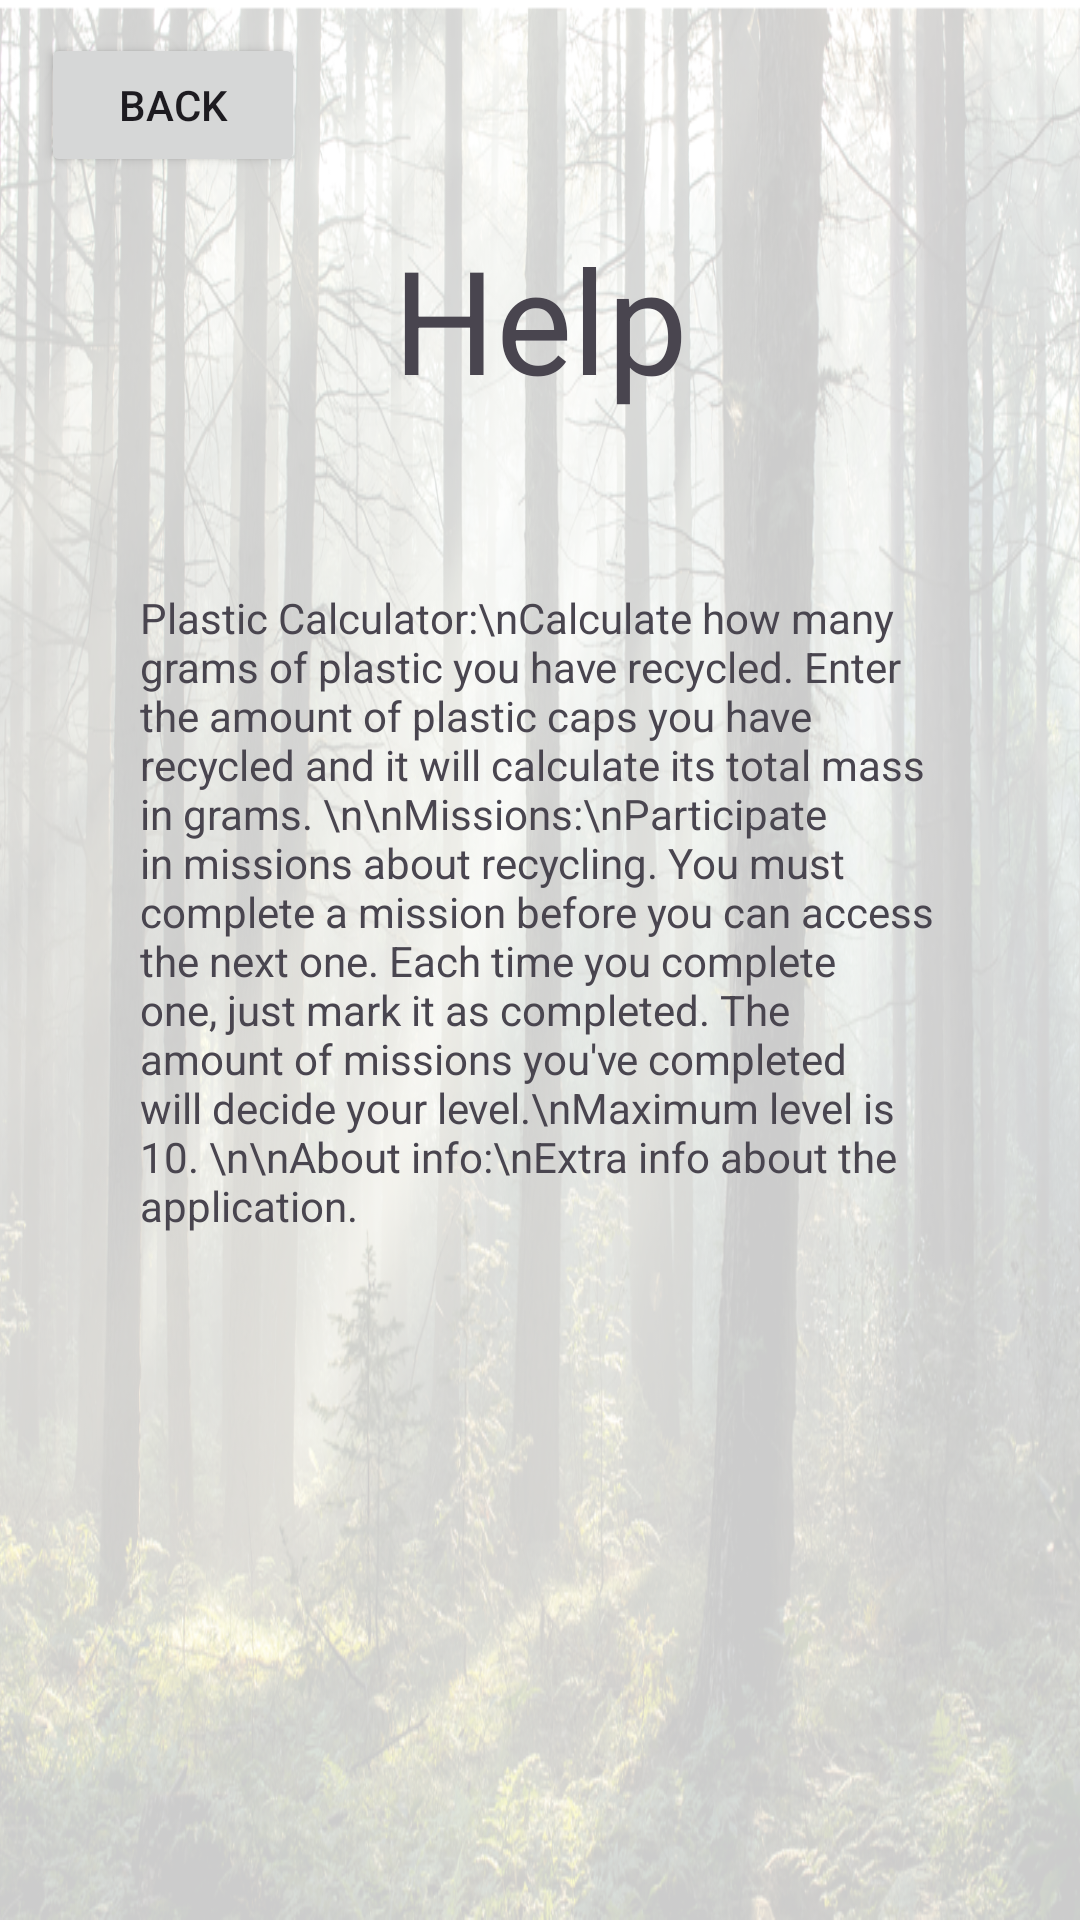

Reconstruct the res/layout file that produces this screen, plus the resources it refers to.
<!-- AndroidManifest.xml: application theme Theme.CAPCollect -->
<!-- res/layout/activity_6.xml -->
<?xml version="1.0" encoding="utf-8"?>
<androidx.constraintlayout.widget.ConstraintLayout xmlns:android="http://schemas.android.com/apk/res/android"
    xmlns:app="http://schemas.android.com/apk/res-auto"
    xmlns:tools="http://schemas.android.com/tools"
    android:layout_width="match_parent"
    android:layout_height="match_parent"
    tools:context=".Activity6"
    android:background="@drawable/forest">

    <TextView
        android:id="@+id/textView7"
        android:layout_width="205dp"
        android:layout_height="100dp"
        android:text="Help"
        android:textAlignment="center"
        android:textSize="48sp"
        app:layout_constraintBottom_toBottomOf="parent"
        app:layout_constraintEnd_toEndOf="parent"
        app:layout_constraintStart_toStartOf="parent"
        app:layout_constraintTop_toTopOf="parent"
        app:layout_constraintVertical_bias="0.137" />

    <TextView
        android:id="@+id/textView9"
        android:layout_width="267dp"
        android:layout_height="374dp"
        android:text="Plastic Calculator:\nCalculate how many grams of plastic you have recycled.
Enter the amount of plastic caps you have recycled and it will calculate its total mass in grams.
\n\nMissions:\nParticipate in missions about recycling. You must complete a mission before you can access the next one.
Each time you complete one, just mark it as completed. The amount of missions you've completed will decide your level.\nMaximum level is 10.
\n\nAbout info:\nExtra info about the application."
        app:layout_constraintBottom_toBottomOf="parent"
        app:layout_constraintEnd_toEndOf="parent"
        app:layout_constraintStart_toStartOf="parent"
        app:layout_constraintTop_toBottomOf="@+id/textView7"
        app:layout_constraintVertical_bias="0.242" />

    <Button
        android:id="@+id/homebutton4"
        android:layout_width="wrap_content"
        android:layout_height="wrap_content"
        android:text="Back"
        app:layout_constraintBottom_toTopOf="@+id/textView7"
        app:layout_constraintEnd_toEndOf="parent"
        app:layout_constraintHorizontal_bias="0.05"
        app:layout_constraintStart_toStartOf="parent"
        app:layout_constraintTop_toTopOf="parent"
        app:layout_constraintVertical_bias="0.421" />

</androidx.constraintlayout.widget.ConstraintLayout>
<!-- resources referenced by this layout -->
<resources>
  <!-- drawable forest: png bitmap (drawable, 992691 bytes) -->
  <style name="Theme.CAPCollect" parent="Base.Theme.CAPCollect" />
  <style name="Base.Theme.CAPCollect" parent="Theme.Material3.DayNight.NoActionBar">
          
          
      </style>
</resources>
